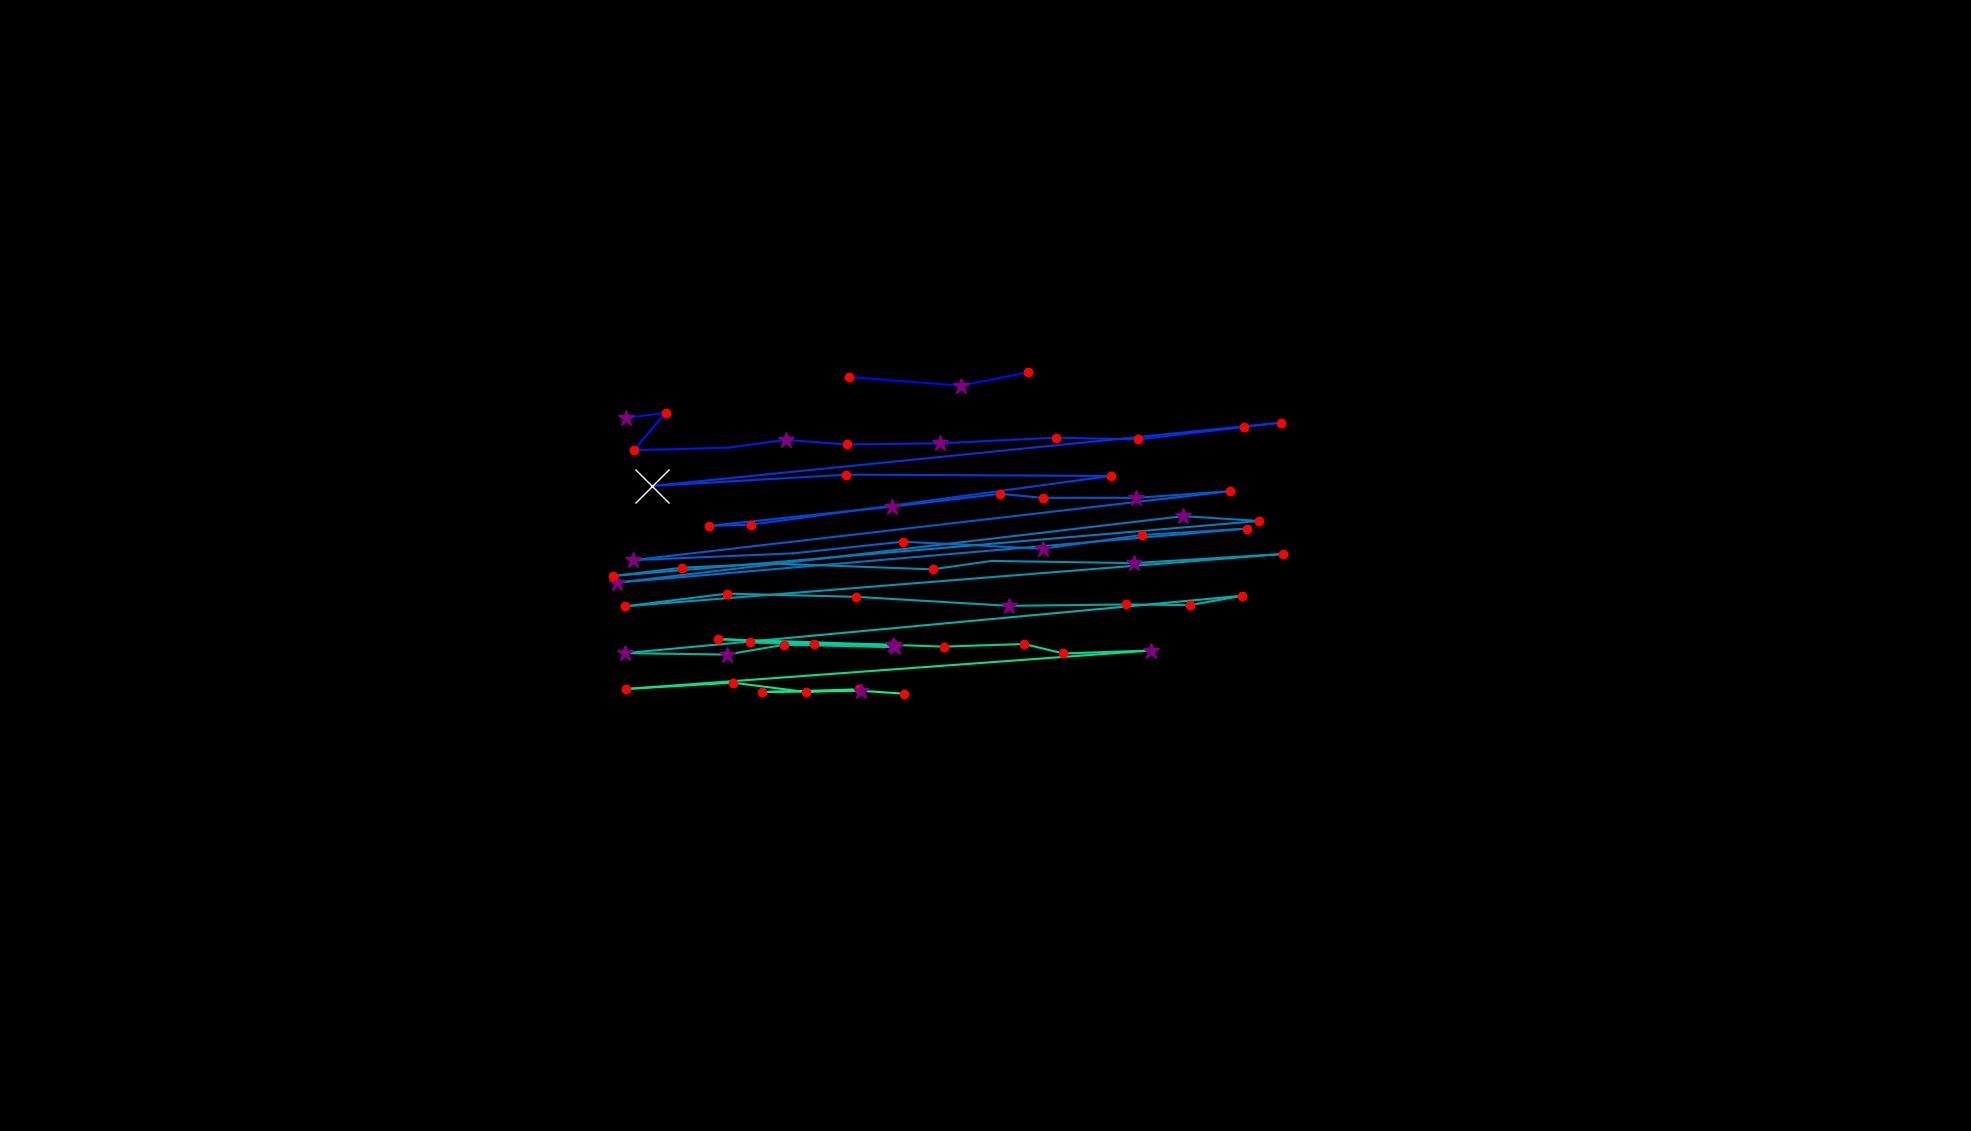

The table this chart was drawn from, first rows:
, fixation_id, timestamp, avg_gaze_x, avg_gaze_y, duration
0, 1.0, 301.3, 1522, 709, 108.5
1, 32.0, 10002, 1103, 979.2, 192.8
2, 33.0, 10255, 1248, 968, 349.5
3, 34.0, 10628, 1336, 985.4, 156.7
4, 38.0, 11893, 813.1, 926, 277.2
5, 39.0, 12195, 864.4, 932.9, 132.6
6, 40.0, 12351, 823, 884.1, 144.6
7, 41.0, 12604, 945.6, 887.4, 96.4
8, 42.0, 12737, 1020, 897.6, 289.2
9, 43.0, 13050, 1099, 891.6, 192.8
10, 44.0, 13279, 1221, 893.1, 373.6
11, 45.0, 13713, 1371, 900.4, 180.8
12, 46.0, 14002, 1478, 898.2, 192.8
13, 47.0, 14243, 1615, 914.2, 216.9
14, 48.0, 14484, 1663, 919.9, 156.7
15, 49.0, 14834, 847.1, 837.8, 566.4
16, 50.0, 15472, 1099, 852.4, 144.6
17, 51.0, 15942, 1442, 850.7, 144.6
18, 52.0, 16171, 975.1, 787.4, 144.6
19, 53.0, 16340, 920.3, 785.8, 180.8
20, 54.0, 16557, 1159, 811, 373.6
21, 55.0, 16954, 1299, 827.5, 192.8
22, 56.0, 17171, 1354, 822.3, 132.6
23, 57.0, 17364, 1475, 822.3, 349.5
24, 58.0, 17738, 1598, 831, 132.6
25, 59.0, 17991, 821.9, 741.4, 301.3
26, 60.0, 18545, 1030, 750.2, 96.4
27, 61.0, 18738, 1173, 765.3, 229
28, 62.0, 19051, 1355, 756.2, 349.5
29, 63.0, 19425, 1483, 774.1, 204.9
30, 64.0, 19666, 1619, 782.3, 180.8
31, 65.0, 20051, 801.5, 712.2, 265.1
32, 66.0, 20389, 1537, 798.5, 325.4
33, 67.0, 20738, 1635, 792.3, 180.8
34, 68.0, 21100, 796.5, 720.8, 192.8
35, 69.0, 21316, 886.3, 731.6, 204.9
36, 70.0, 21606, 1004, 736.9, 108.5
37, 71.0, 21967, 1211, 729.4, 132.6
38, 72.0, 22124, 1288, 740.3, 96.4
39, 73.0, 22244, 1473, 737.5, 277.2
40, 74.0, 22666, 1667, 749.4, 156.7
41, 75.0, 22919, 812, 681.4, 229
42, 76.0, 23220, 943.8, 697.9, 168.7
43, 77.0, 23461, 1112, 693.7, 156.7
44, 78.0, 23642, 1310, 682, 337.4
45, 79.0, 24004, 1463, 683.8, 229
46, 80.0, 24257, 1546, 682.9, 168.7
47, 81.0, 24449, 1613, 695.1, 120.5
48, 82.0, 24727, 811.7, 620.6, 265.1
49, 83.0, 25269, 944, 618.8, 373.6
50, 84.0, 25667, 1018, 631.5, 216.9
51, 85.0, 25920, 1162, 628.5, 265.1
52, 86.0, 26233, 973.7, 634.7, 156.7
53, 87.0, 26414, 1159, 631.2, 337.4
54, 88.0, 26775, 1057, 633, 180.8
55, 89.0, 26980, 932, 638.8, 168.7
56, 90.0, 27450, 1226, 629.1, 132.6
57, 91.0, 27679, 1330, 632.4, 168.7
58, 92.0, 27872, 1381, 620.2, 156.7
59, 93.0, 28077, 1495, 624, 349.5
... 7 more rows
